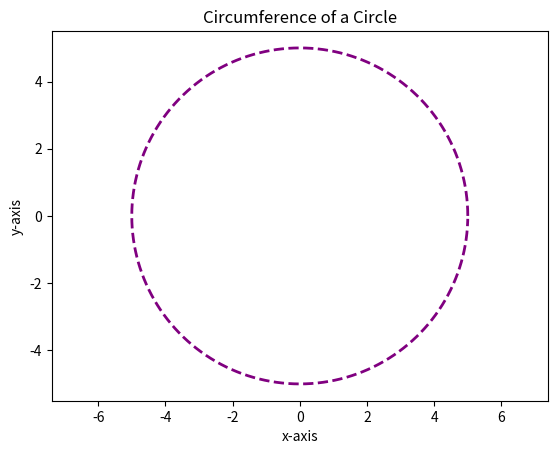

The matplotlib source for this figure:
"""
Circumference of a Circle
John Mead
This program will graph a circle using it's radius.
7-29-25
"""

import math
import matplotlib.pyplot as plt


radius = 5
x_coords = []
y_coords = []


for degree in range(360):
    radians = math.radians(degree)

    x = radius * math.cos(radians)
    y = radius * math.sin(radians)
    x_coords.append(x)
    y_coords.append(y)


plt.plot(x_coords, y_coords, color = 'purple', linewidth = 2, linestyle = '--')
plt.axis('equal')
plt.title("Circumference of a Circle")
plt.xlabel("x-axis")
plt.ylabel("y-axis")
plt.show()